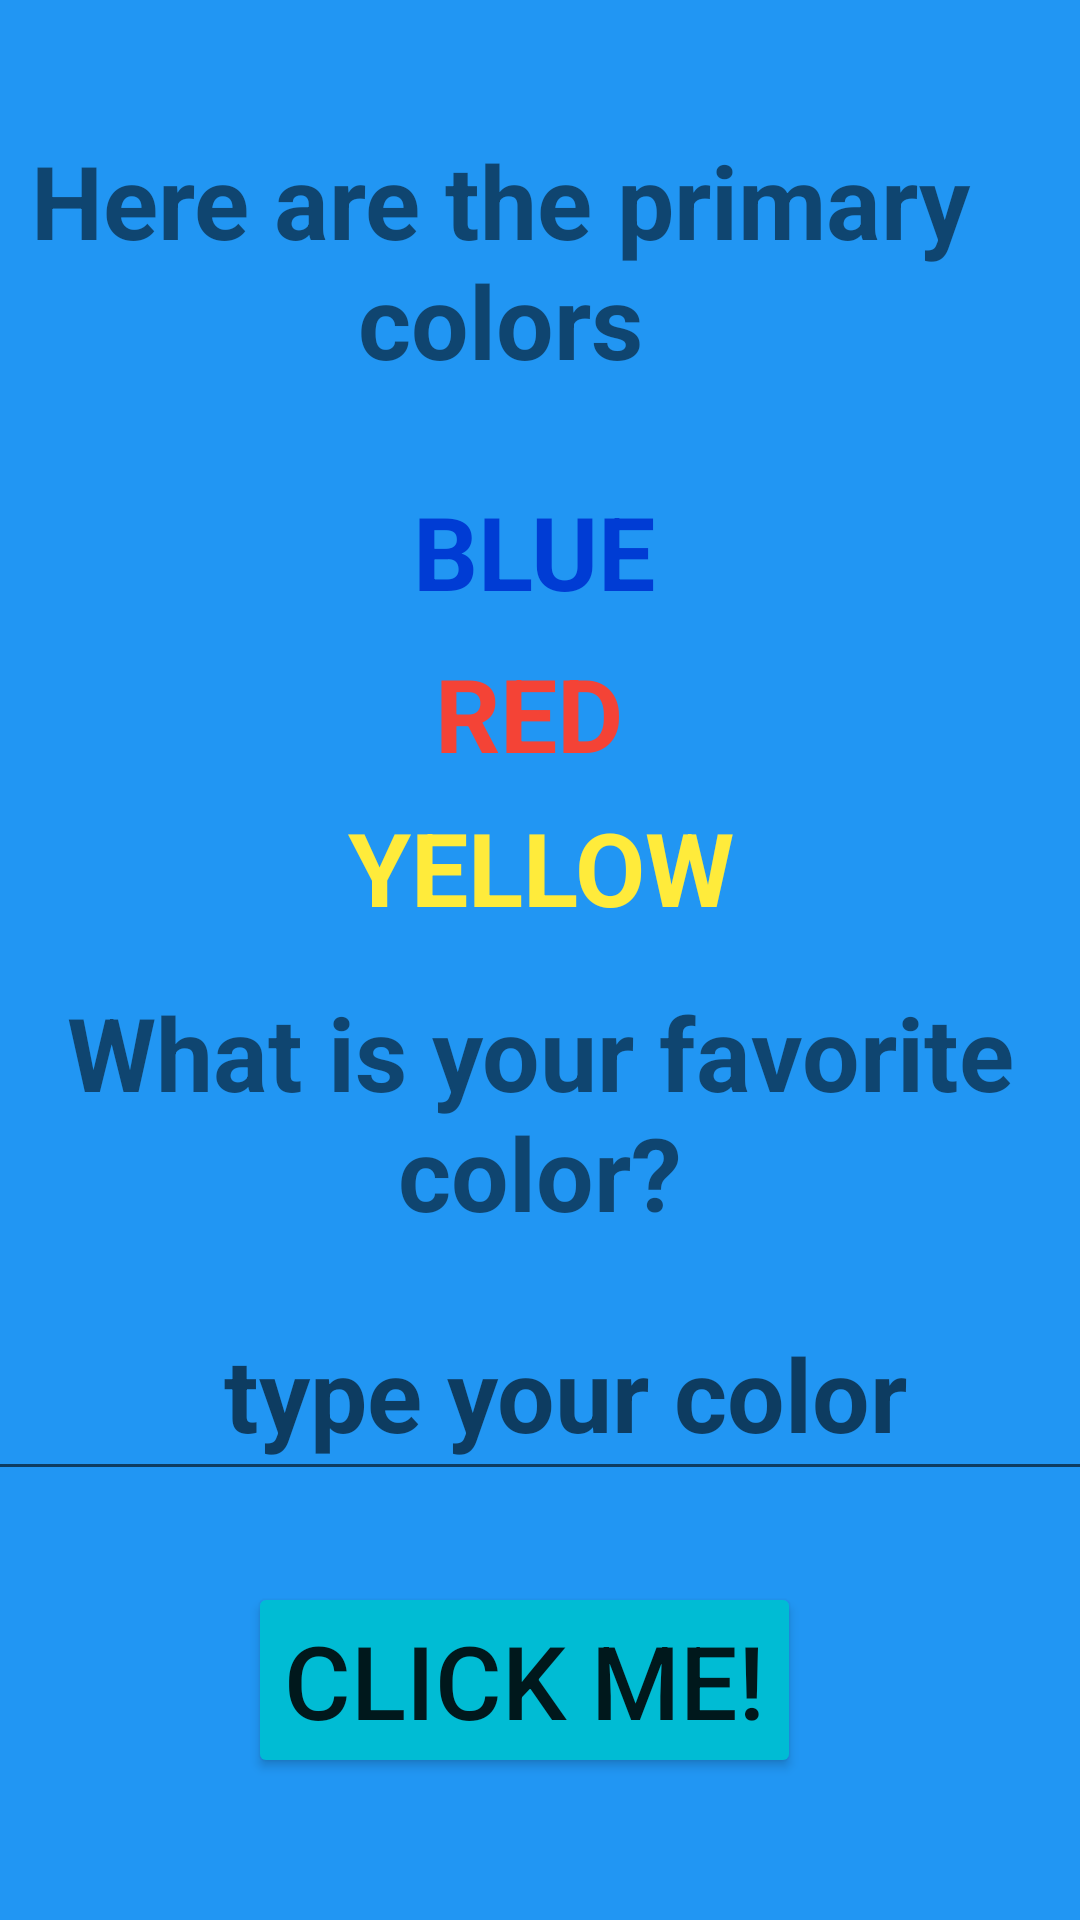

Layout XML and referenced resources for this Android screen:
<!-- AndroidManifest.xml: application theme Theme.AITC_459_Project -->
<!-- res/layout/selection2.xml -->
<?xml version="1.0" encoding="utf-8"?>
<androidx.constraintlayout.widget.ConstraintLayout xmlns:android="http://schemas.android.com/apk/res/android"
    xmlns:app="http://schemas.android.com/apk/res-auto"
    xmlns:tools="http://schemas.android.com/tools"
    android:layout_width="match_parent"
    android:layout_height="match_parent"
    tools:context=".Selection2"
    tools:ignore="ExtraText"
    android:background="#2196F3">

    <TextView
        android:id="@+id/textView4"
        android:layout_width="406dp"
        android:layout_height="89dp"
        android:layout_marginTop="44dp"
        android:text="Here are the primary colors"
        android:textAlignment="center"
        android:textSize="34sp"
        android:textStyle="bold"
        app:layout_constraintEnd_toEndOf="parent"
        app:layout_constraintHorizontal_bias="0.8"
        app:layout_constraintStart_toStartOf="parent"
        app:layout_constraintTop_toTopOf="parent" />

    <TextView
        android:id="@+id/textView5"
        android:layout_width="113dp"
        android:layout_height="38dp"
        android:text="BLUE"
        android:textAlignment="center"
        android:textColor="#003CD4"
        android:textSize="34sp"
        android:textStyle="bold"
        app:layout_constraintBottom_toBottomOf="parent"
        app:layout_constraintEnd_toEndOf="parent"
        app:layout_constraintHorizontal_bias="0.493"
        app:layout_constraintStart_toStartOf="parent"
        app:layout_constraintTop_toBottomOf="@+id/textView4"
        app:layout_constraintVertical_bias="0.06" />

    <TextView
        android:id="@+id/textView6"
        android:layout_width="119dp"
        android:layout_height="41dp"
        android:text="RED"
        android:textAlignment="center"
        android:textColor="#F44336"
        android:textSize="34sp"
        android:textStyle="bold"
        app:layout_constraintBottom_toBottomOf="parent"
        app:layout_constraintEnd_toEndOf="parent"
        app:layout_constraintHorizontal_bias="0.486"
        app:layout_constraintStart_toStartOf="parent"
        app:layout_constraintTop_toBottomOf="@+id/textView5"
        app:layout_constraintVertical_bias="0.04" />

    <TextView
        android:id="@+id/textView7"
        android:layout_width="136dp"
        android:layout_height="46dp"
        android:text="YELLOW"
        android:textAlignment="center"
        android:textColor="#FFEB3B"
        android:textSize="34sp"
        android:textStyle="bold"
        app:layout_constraintBottom_toBottomOf="parent"
        app:layout_constraintEnd_toEndOf="parent"
        app:layout_constraintStart_toStartOf="parent"
        app:layout_constraintTop_toBottomOf="@+id/textView6"
        app:layout_constraintVertical_bias="0.031" />

    <com.google.android.material.textfield.TextInputLayout
        android:id="@+id/textInputLayout"
        android:layout_width="409dp"
        android:layout_height="wrap_content"
        app:layout_constraintBottom_toBottomOf="parent"
        app:layout_constraintEnd_toEndOf="parent"
        app:layout_constraintStart_toStartOf="parent"
        app:layout_constraintTop_toBottomOf="@+id/textView7"
        app:layout_constraintVertical_bias="0.0">

    </com.google.android.material.textfield.TextInputLayout>

    <EditText
        android:id="@+id/favcolor"
        android:layout_width="390dp"
        android:layout_height="68dp"
        android:ems="10"
        android:hint="type your color"
        android:inputType="textPersonName"
        android:textAlignment="center"
        android:textSize="34sp"
        android:textStyle="bold"
        app:layout_constraintBottom_toBottomOf="parent"
        app:layout_constraintEnd_toEndOf="parent"
        app:layout_constraintHorizontal_bias="0.238"
        app:layout_constraintStart_toStartOf="parent"
        app:layout_constraintTop_toBottomOf="@+id/textInputLayout"
        app:layout_constraintVertical_bias="0.449" />

    <TextView
        android:id="@+id/textView8"
        android:layout_width="match_parent"
        android:layout_height="wrap_content"
        android:layout_weight="1"
        android:text="What is your favorite color?"
        android:textAlignment="center"
        android:textSize="34sp"
        android:textStyle="bold"
        app:layout_constraintBottom_toTopOf="@+id/favcolor"
        app:layout_constraintEnd_toEndOf="parent"
        app:layout_constraintHorizontal_bias="1.0"
        app:layout_constraintStart_toStartOf="parent"
        app:layout_constraintTop_toBottomOf="@+id/textInputLayout" />

    <Button
        android:id="@+id/bttn"
        android:layout_width="wrap_content"
        android:layout_height="wrap_content"
        android:text="CLICK ME!"
        android:textSize="34sp"
        app:backgroundTint="#00BCD4"
        app:layout_constraintBottom_toBottomOf="parent"
        app:layout_constraintEnd_toEndOf="parent"
        app:layout_constraintHorizontal_bias="0.47"
        app:layout_constraintStart_toStartOf="parent"
        app:layout_constraintTop_toBottomOf="@+id/favcolor"
        app:layout_constraintVertical_bias="0.39" />

</androidx.constraintlayout.widget.ConstraintLayout>
<!-- resources referenced by this layout -->
<resources>
  <style name="Theme.AITC_459_Project" parent="Theme.MaterialComponents.DayNight.DarkActionBar">
          
          <item name="colorPrimary">@color/purple_500</item>
          <item name="colorPrimaryVariant">@color/purple_700</item>
          <item name="colorOnPrimary">@color/white</item>
          
          <item name="colorSecondary">@color/teal_200</item>
          <item name="colorSecondaryVariant">@color/teal_700</item>
          <item name="colorOnSecondary">@color/black</item>
          
          <item name="android:statusBarColor">?attr/colorPrimaryVariant</item>
          
      </style>
  <!-- not gathered from this repository: default colours our renderer supplied (Android Studio template values) -->
  <color name="purple_500">#FF6200EE</color>
  <color name="purple_700">#FF3700B3</color>
  <color name="teal_200">#FF03DAC5</color>
  <color name="teal_700">#FF018786</color>
  <color name="black">#FF000000</color>
  <color name="white">#FFFFFFFF</color>
</resources>
